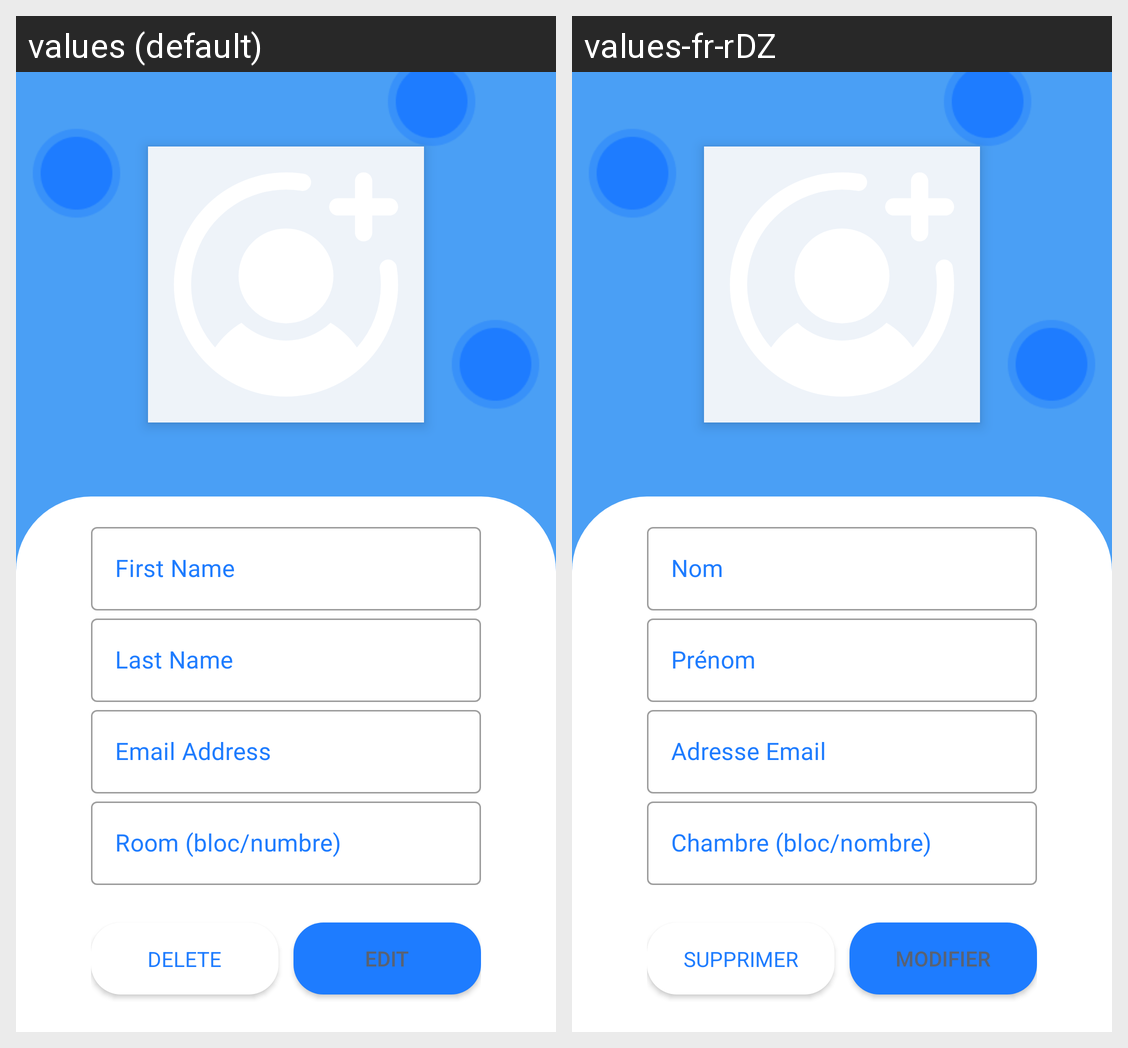

Locale-by-locale string values for the Android screen shown in this grid:
Android screen res/layout/activity_edit_user.xml rendered under 2 locales, left to right: values (default), values-fr-rDZ. Device: Nexus 5 (rendered at 1080×1920; each locale shown at half size, 540×960, under a caption strip naming it); theme Theme.Residence_App.
Strings drawn on this screen, with the default value and each locale's value (text and hints the layout hard-codes, and strings that could not be matched under every locale, appear in the picture but are not listed):

first_name
  values: First Name
  values-fr-rDZ: Nom

last_name
  values: Last Name
  values-fr-rDZ: Prénom

mail_adress
  values: Email Address
  values-fr-rDZ: Adresse Email

room_bloc_numbre
  values: Room (bloc/numbre)
  values-fr-rDZ: Chambre (bloc/nombre)

delete
  values: DELETE
  values-fr-rDZ: SUPPRIMER

edit
  values: Edit
  values-fr-rDZ: Modifier
